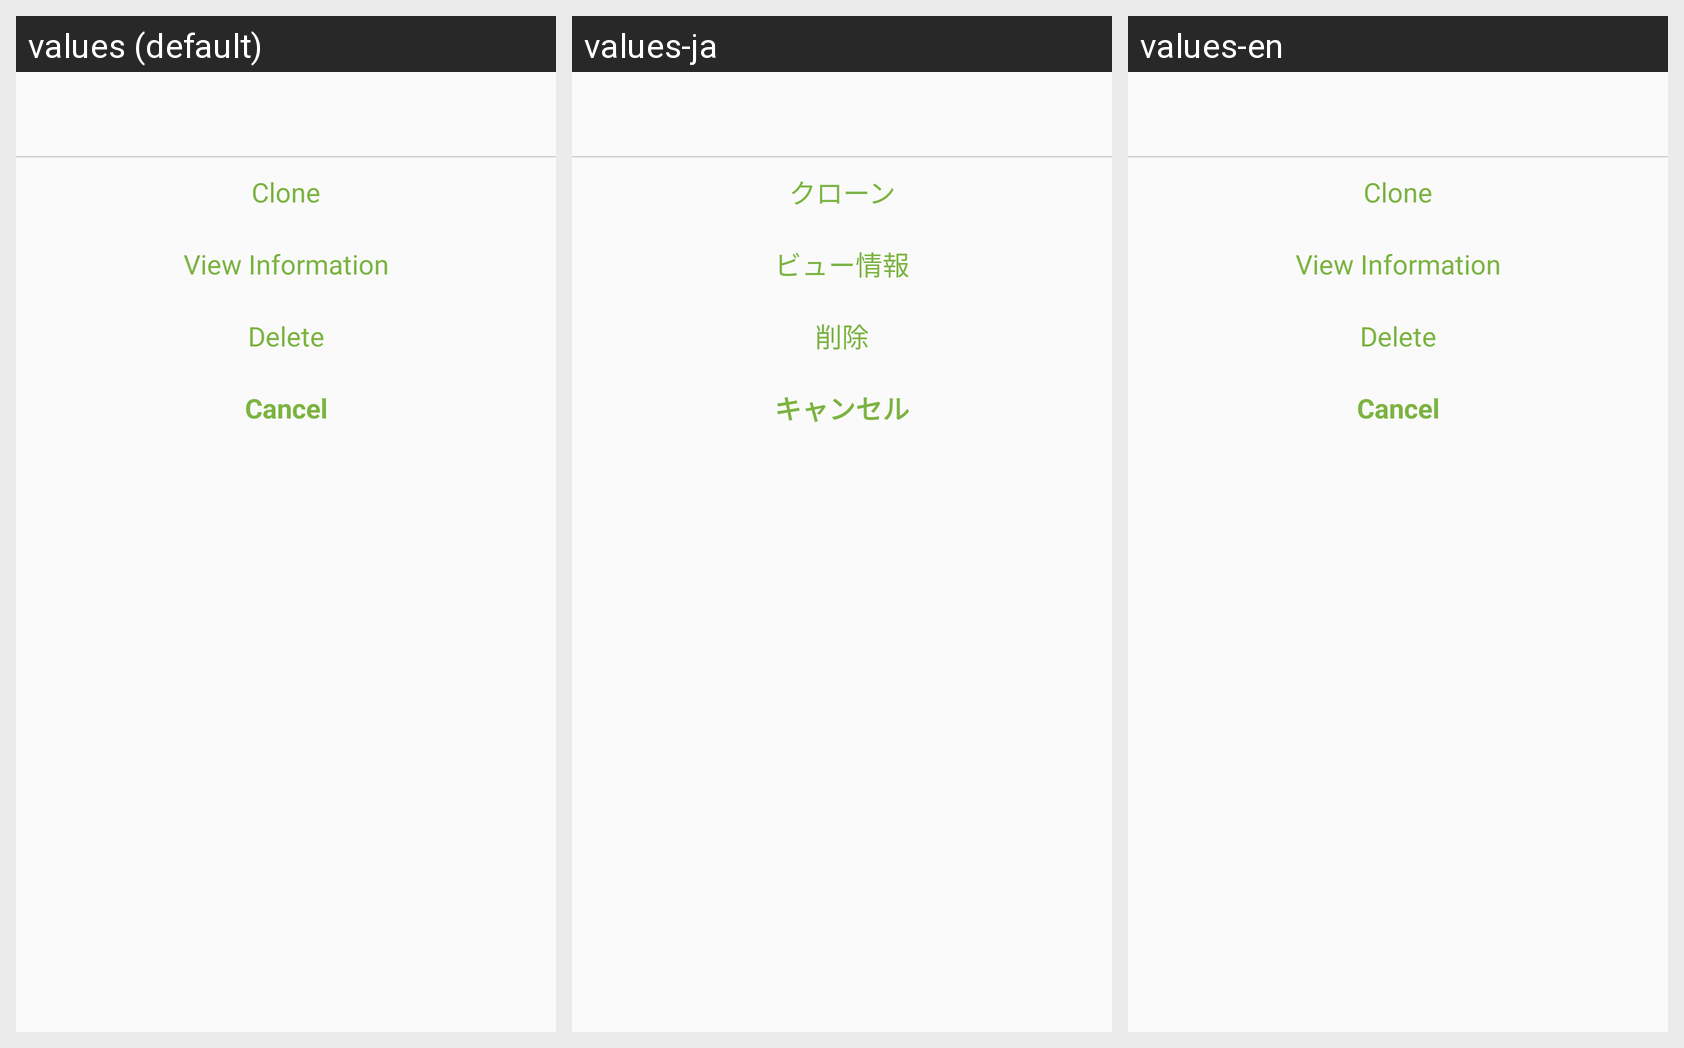

Here is an Android app screen in its default locale and in the app's own translations. Write out the translated-string differences for the strings that appear on this screen.
Android screen res/layout/dialog_customize.xml rendered under 3 locales, left to right: values (default), values-ja, values-en. Device: Nexus 5 (rendered at 1080×1920; each locale shown at half size, 540×960, under a caption strip naming it); theme AppTheme.
Strings drawn on this screen, with the default value and each locale's value (text and hints the layout hard-codes, and strings that could not be matched under every locale, appear in the picture but are not listed):

clone
  values: Clone
  values-ja: クローン
  values-en: Clone

txt_view_information
  values: View Information
  values-ja: ビュー情報
  values-en: View Information

txt_delete
  values: Delete
  values-ja: 削除
  values-en: Delete

cancel
  values: Cancel
  values-ja: キャンセル
  values-en: Cancel
